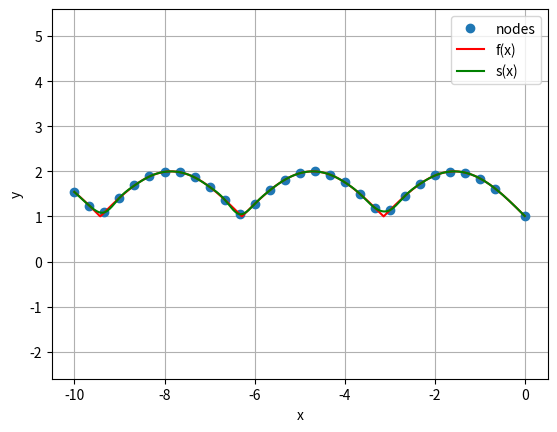

This chart was generated by the following Python code:
import math
import numpy as np
import bisect
from pylab import *
import matplotlib.pyplot as plt

n=30
segment=[-10,0]

def function(x):
    return 1+np.abs(np.sin(x))

def spline_builder( node_x, node_y,spline_x):
    a,b, c,d,e,h =[], [], [], [], [],[]
    x = node_x
    y = node_y
    k = len(x)
    a = [el for el in y]
    for i in range(1,k):
        h.append(x[i]-x[i-1])

    H = calc_matrix(h)

    e.append(0)
    for i in range(0,k - 2):
        e.append(3.0 * (y[i + 2] - y[i+1]) / h[i+1] - 3.0 * (y[i+1] - y[i]) / h[i])
    e.append(0)
    c = np.linalg.solve(H, e)

    result=[]

    for i in range(k-1):
        d.append((c[i+1] - c[i]) / (3.0 * h[i]))
        b.append((a[i+1] - a[i]) / h[i] - h[i] * (c[i + 1] + 2.0 * c[i]) / 3.0)
    for t in spline_x:
        if t < x[0]:
            result.append(None)
            continue
        elif t > x[-1]:
            result.append(None)
            continue
        i = bisect.bisect(x, t) - 1
        dx = t - x[i]
        result.append(a[i] + b[i] * dx +c[i] * dx ** 2.0 +d[i] * dx ** 3.0)

    return result


def calc_matrix(h):
    nx=len(h)+1
    matrix = np.zeros((nx, nx))
    matrix[0, 0] = 1.0

    for i in range(nx - 1):
        if i != (nx - 2):
            matrix[i + 1, i + 1] = 2.0 * (h[i] + h[i + 1])
        matrix[i + 1, i] = h[i]
        matrix[i, i + 1] = h[i]
    matrix[0, 1] = 0.0
    matrix[nx - 1, nx - 2] = 0.0
    matrix[nx - 1, nx - 1] = 1.0
    return matrix


def nodes():
    res = np.zeros(n)
    res[0]=segment[0]
    for i in range(1,n-1):
        res[i] = segment[0] + (segment[1] - segment[0] + 0.0) / n * (i)
    res[n-1]=segment[1]
    return res

def plot_result():
    node_x=nodes()
    node_y= function(node_x)

    funct_x= np.arange(segment[0],segment[1],0.01)
    funct_y=function(funct_x)


    spline_x = np.arange(segment[0],segment[1], 0.01)
    spline_y = spline_builder(node_x,node_y,spline_x)

    plt.plot(node_x,node_y, "o",label="nodes")

    plt.plot(funct_x,funct_y,label="f(x)",color='red')

    plt.plot(spline_x,spline_y, label="s(x)",color='green')

    plt.xlabel("x")
    plt.ylabel("y")

    plt.grid(True)
    plt.axis("equal")
    plt.legend()
    plt.show()

plot_result()


